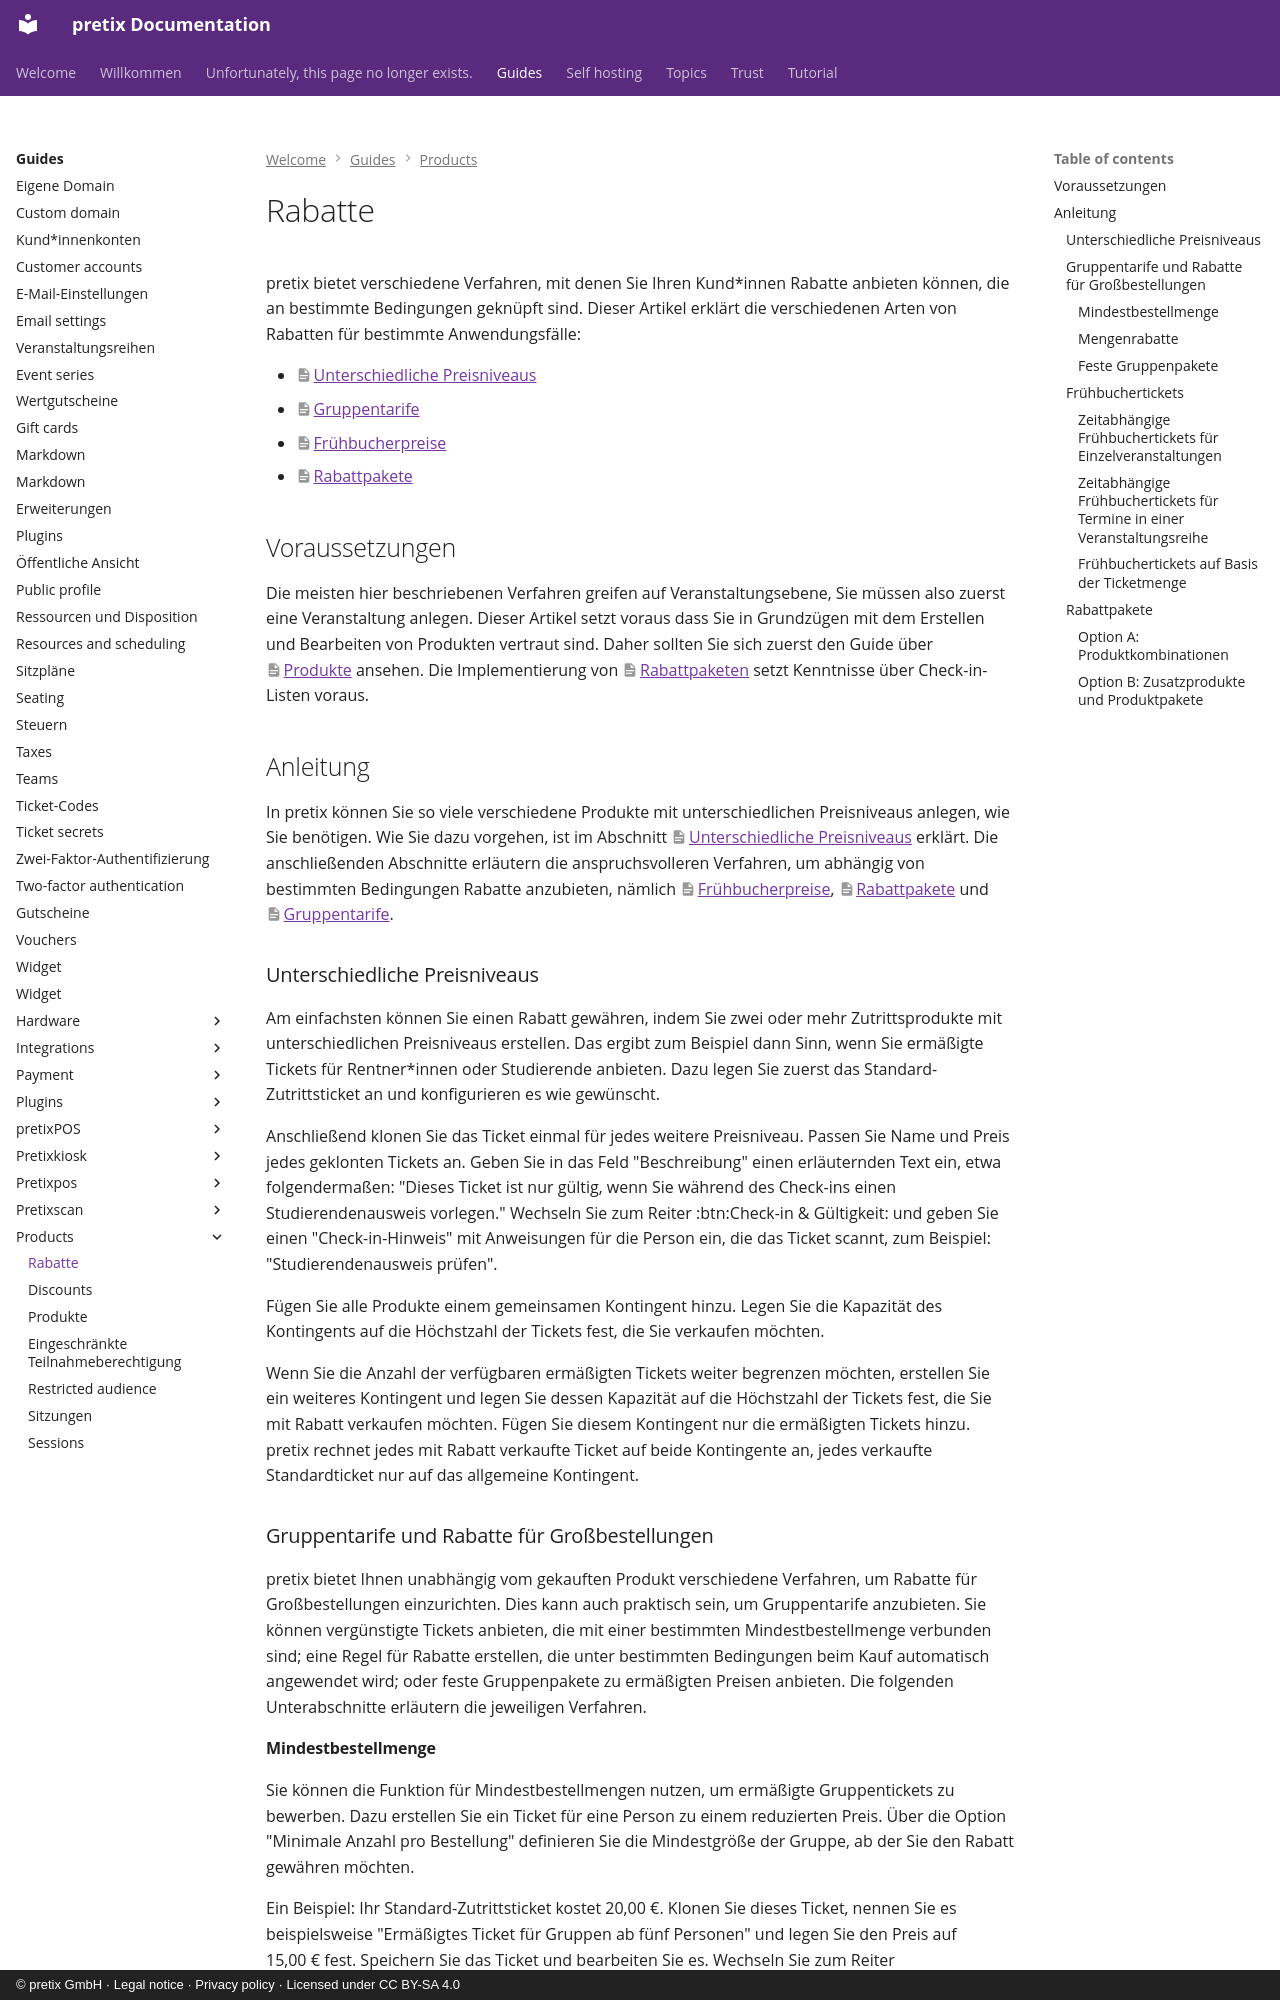

repository: pretix/pretix-docs · page: guides/products/discounts.de/index.html · generator: mkdocs · copyright: © pretix GmbH · Legal notice · Privacy policy · Licensed under CC BY-SA 4.0

---
title: Rabatte
---
# Rabatte

pretix bietet verschiedene Verfahren, mit denen Sie Ihren Kund\*innen Rabatte anbieten können, die an bestimmte Bedingungen geknüpft sind.
Dieser Artikel erklärt die verschiedenen Arten von Rabatten für bestimmte Anwendungsfälle:

 - [Unterschiedliche Preisniveaus](#unterschiedliche-preisniveaus)
 - [Gruppentarife](#gruppentarife-und-rabatte-fur-grobestellungen)
 - [Frühbucherpreise](#fruhbuchertickets)
 - [Rabattpakete](#rabattpakete)

## Voraussetzungen

Die meisten hier beschriebenen Verfahren greifen auf Veranstaltungsebene, Sie müssen also zuerst eine Veranstaltung anlegen.
Dieser Artikel setzt voraus dass Sie in Grundzügen mit dem Erstellen und Bearbeiten von Produkten vertraut sind.
Daher sollten Sie sich zuerst den Guide über [Produkte](index.md) ansehen.
Die Implementierung von [Rabattpaketen](#rabattpakete) setzt Kenntnisse über Check-in-Listen voraus.

## Anleitung

In pretix können Sie so viele verschiedene Produkte mit unterschiedlichen Preisniveaus anlegen, wie Sie benötigen.
Wie Sie dazu vorgehen, ist im Abschnitt [Unterschiedliche Preisniveaus](#unterschiedliche-preisniveaus) erklärt.
Die anschließenden Abschnitte erläutern die anspruchsvolleren Verfahren, um abhängig von bestimmten Bedingungen Rabatte anzubieten, nämlich [Frühbucherpreise](#fruhbuchertickets), [Rabattpakete](#rabattpakete) und [Gruppentarife](#gruppentarife-und-rabatte-fur-grobestellungen).

### Unterschiedliche Preisniveaus

Am einfachsten können Sie einen Rabatt gewähren, indem Sie zwei oder mehr Zutrittsprodukte mit unterschiedlichen Preisniveaus erstellen.
Das ergibt zum Beispiel dann Sinn, wenn Sie ermäßigte Tickets für Rentner\*innen oder Studierende anbieten.
Dazu legen Sie zuerst das Standard-Zutrittsticket an und konfigurieren es wie gewünscht.

Anschließend klonen Sie das Ticket einmal für jedes weitere Preisniveau.
Passen Sie Name und Preis jedes geklonten Tickets an.
Geben Sie in das Feld "Beschreibung" einen erläuternden Text ein, etwa folgendermaßen:
"Dieses Ticket ist nur gültig, wenn Sie während des Check-ins einen Studierendenausweis vorlegen."
Wechseln Sie zum Reiter :btn:Check-in & Gültigkeit: und geben Sie einen "Check-in-Hinweis" mit Anweisungen für die Person ein, die das Ticket scannt, zum Beispiel:
"Studierendenausweis prüfen".

Fügen Sie alle Produkte einem gemeinsamen Kontingent hinzu.
Legen Sie die Kapazität des Kontingents auf die Höchstzahl der Tickets fest, die Sie verkaufen möchten.

Wenn Sie die Anzahl der verfügbaren ermäßigten Tickets weiter begrenzen möchten, erstellen Sie ein weiteres Kontingent und legen Sie dessen Kapazität auf die Höchstzahl der Tickets fest, die Sie mit Rabatt verkaufen möchten.
Fügen Sie diesem Kontingent nur die ermäßigten Tickets hinzu.
pretix rechnet jedes mit Rabatt verkaufte Ticket auf beide Kontingente an, jedes verkaufte Standardticket nur auf das allgemeine Kontingent.

### Gruppentarife und Rabatte für Großbestellungen

pretix bietet Ihnen unabhängig vom gekauften Produkt verschiedene Verfahren, um Rabatte für Großbestellungen einzurichten.
Dies kann auch praktisch sein, um Gruppentarife anzubieten.
Sie können vergünstigte Tickets anbieten, die mit einer bestimmten Mindestbestellmenge verbunden sind; eine Regel für Rabatte erstellen, die unter bestimmten Bedingungen beim Kauf automatisch angewendet wird; oder feste Gruppenpakete zu ermäßigten Preisen anbieten.
Die folgenden Unterabschnitte erläutern die jeweiligen Verfahren.

#### Mindestbestellmenge

Sie können die Funktion für Mindestbestellmengen nutzen, um ermäßigte Gruppentickets zu bewerben.
Dazu erstellen Sie ein Ticket für eine Person zu einem reduzierten Preis.
Über die Option "Minimale Anzahl pro Bestellung" definieren Sie die Mindestgröße der Gruppe, ab der Sie den Rabatt gewähren möchten.

Ein Beispiel: Ihr Standard-Zutrittsticket kostet 20,00 €.
Klonen Sie dieses Ticket, nennen Sie es beispielsweise "Ermäßigtes Ticket für Gruppen ab fünf Personen" und legen Sie den Preis auf 15,00 € fest.
Speichern Sie das Ticket und bearbeiten Sie es.
Wechseln Sie zum Reiter :btn:Verfügbarkeit: und legen Sie die "Minimale Anzahl pro Bestellung" auf 5 fest.
So müssen Kund\*innen mindestens fünf der ermäßigten Tickets gleichzeitig kaufen.
